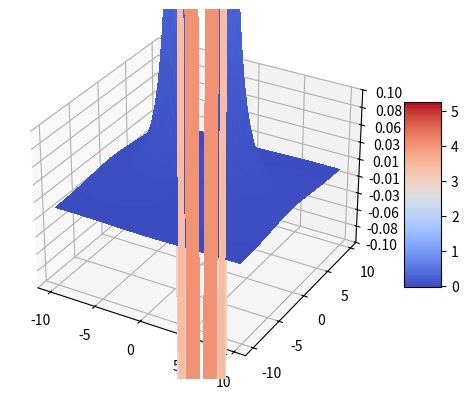

Generate this figure with matplotlib:

from mpl_toolkits.mplot3d import Axes3D
from matplotlib import cm
from matplotlib.ticker import LinearLocator, FormatStrFormatter
import matplotlib.pyplot as plt
import numpy as np

# Create the figure and 3D axis
fig = plt.figure()
ax = fig.add_subplot(111, projection='3d')

# Define the ranges for x and y
x = np.arange(-10, 10, 0.25)
y = np.arange(-10, 10, 0.25)
x, y = np.meshgrid(x, y)

# Define the z function; ensure it's valid across the meshgrid
z = (2 * x**2 * (np.sqrt(np.maximum(x**2 - 4 * x + y**2 + 8, 0)) + np.sqrt(np.maximum(x**2 + 4 * x + y**2 + 8, 0))) -
     x * (y**2 - 4) * (np.sqrt(np.maximum(x**2 - 4 * x + y**2 + 8, 0)) - np.sqrt(np.maximum(x**2 + 4 * x + y**2 + 8, 0))) -
     2 * (y**2 + 4) + (np.sqrt(np.maximum(x**2 - 4 * x + y**2 + 8, 0)) + np.sqrt(np.maximum(x**2 + 4 * x + y**2 + 8, 0))) +
     x**3 * (np.sqrt(np.maximum(x**2 + 4 * x + y**2 + 8, 0)) - np.sqrt(np.maximum(x**2 - 4 * x + y**2 + 8, 0)))) / \
     ((x**2 - 4 * x + y**2 + 4) * np.sqrt(np.maximum(x**2 - 4 * x + y**2 + 8, 0)) * 
      (x**2 + 4 * x + y**2 + 4) * np.sqrt(np.maximum(x**2 + 4 * x + y**2 + 8, 0)))

# Plot the surface
surf = ax.plot_surface(x, y, z, rstride=1, cstride=1, cmap=cm.coolwarm,
                       linewidth=0, antialiased=False)
ax.set_zlim(-0.1, 0.1)

# Format the z axis
ax.zaxis.set_major_locator(LinearLocator(10))
ax.zaxis.set_major_formatter(FormatStrFormatter('%.02f'))

# Add color bar
fig.colorbar(surf, shrink=0.5, aspect=5)

# Show the plot
plt.show()
